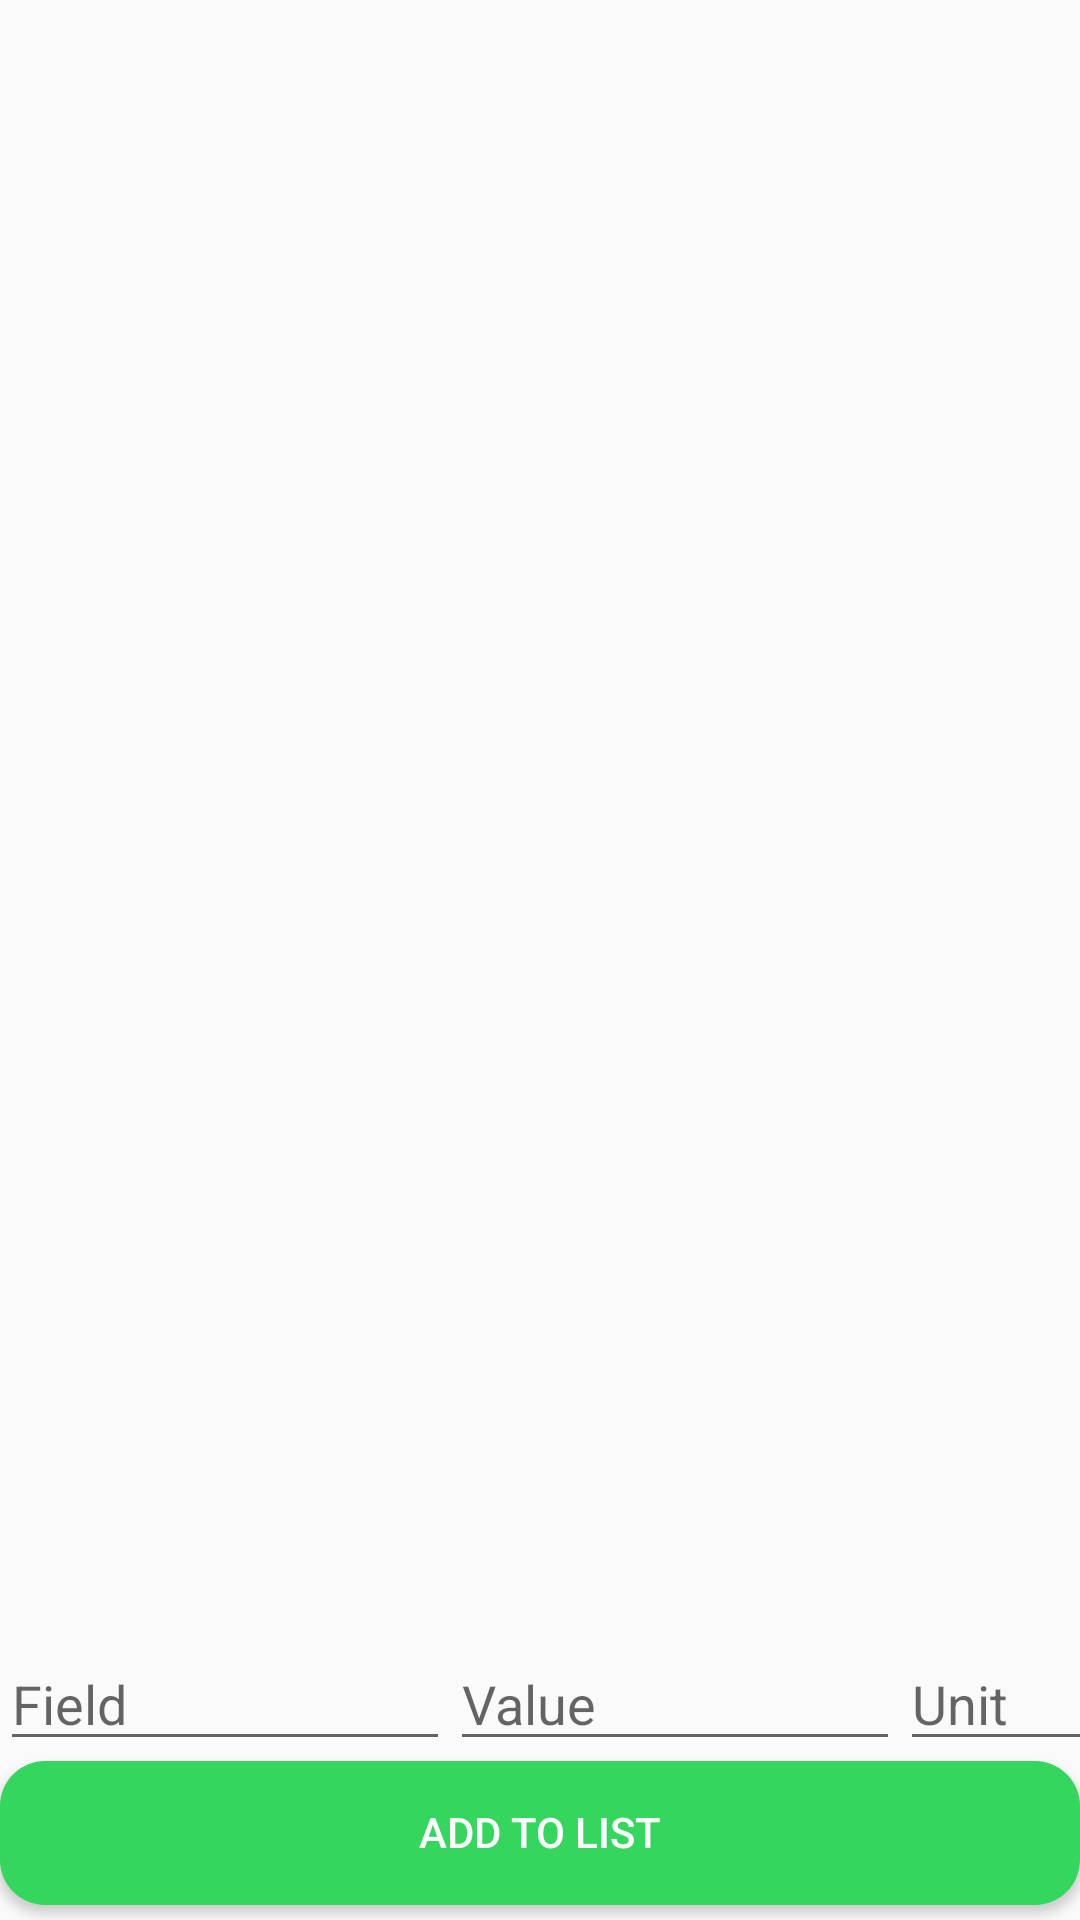

This screen was rendered from an Android layout file. Write that file and the resources it references.
<!-- AndroidManifest.xml: application theme AppTheme -->
<!-- res/layout/activity_create_new_record.xml -->
<?xml version="1.0" encoding="utf-8"?>
<androidx.constraintlayout.widget.ConstraintLayout xmlns:android="http://schemas.android.com/apk/res/android"
    xmlns:app="http://schemas.android.com/apk/res-auto"
    xmlns:tools="http://schemas.android.com/tools"
    android:orientation="vertical"
    android:layout_width="match_parent"
    android:layout_height="match_parent"
    tools:context=".MainActivity">



    <ListView
        android:id="@+id/listView"
        android:layout_width="wrap_content"
        android:layout_height="0dp"
        android:divider="@null"
        app:layout_constraintBottom_toTopOf="@+id/AddField"
        app:layout_constraintEnd_toEndOf="parent"
        app:layout_constraintStart_toStartOf="parent"
        app:layout_constraintTop_toTopOf="parent"
        android:descendantFocusability="beforeDescendants"
        >

    </ListView>

    <Button
        android:id="@+id/addBtn"
        android:layout_width="match_parent"
        android:layout_height="wrap_content"
        android:layout_marginBottom="5dp"
        android:layout_weight="0"
        android:background="@drawable/custom_button_1"
        android:gravity="bottom|center"
        android:paddingBottom="15dp"
        android:text="Add to list"
        android:textColor="#FFFFFF"
        app:layout_constraintBottom_toBottomOf="parent"
        app:layout_constraintEnd_toEndOf="parent"
        app:layout_constraintStart_toStartOf="parent" />

    <EditText
        android:id="@+id/AddField"
        android:layout_width="150dp"
        android:layout_height="wrap_content"
        android:layout_weight="0"
        android:ems="10"
        android:gravity="bottom"
        android:hint="Field"
        android:inputType="textPersonName"
        app:layout_constraintBottom_toTopOf="@+id/addBtn"
        app:layout_constraintStart_toStartOf="parent" />

    <EditText
        android:id="@+id/AddValue"
        android:layout_width="150dp"
        android:layout_height="wrap_content"
        android:ems="10"
        android:gravity="bottom"
        android:hint="Value"
        android:inputType="textPersonName"
        app:layout_constraintBottom_toTopOf="@+id/addBtn"
        app:layout_constraintEnd_toEndOf="parent"
        app:layout_constraintHorizontal_bias="0.0"
        app:layout_constraintStart_toEndOf="@+id/AddField" />

    <EditText
        android:id="@+id/unitText"
        android:layout_width="100dp"
        android:layout_height="wrap_content"
        android:ems="10"
        android:hint="Unit"
        android:inputType="textPersonName"
        app:layout_constraintBaseline_toBaselineOf="@+id/AddValue"
        app:layout_constraintEnd_toEndOf="parent"
        app:layout_constraintHorizontal_bias="0.0"
        app:layout_constraintStart_toEndOf="@+id/AddValue" />


</androidx.constraintlayout.widget.ConstraintLayout>
<!-- resources referenced by this layout -->
<resources>
  <!-- drawable custom_button_1 (drawable) -->
  <?xml version="1.0" encoding="utf-8"?>
  <shape xmlns:android="http://schemas.android.com/apk/res/android" android:shape="rectangle" >
      <solid android:color="#35D65E">
  
      </solid>
      <corners android:radius="15dp" />
  
  </shape>
  <style name="AppTheme" parent="Theme.AppCompat.Light.DarkActionBar">
          
          <item name="colorPrimary">@color/colorPrimary</item>
          <item name="colorPrimaryDark">@color/colorPrimaryDark</item>
          <item name="colorAccent">@color/colorAccent</item>
      </style>
  <color name="colorPrimary">#E82121</color>
  <color name="colorPrimaryDark">#BC1414</color>
  <color name="colorAccent">#03DAC5</color>
</resources>
